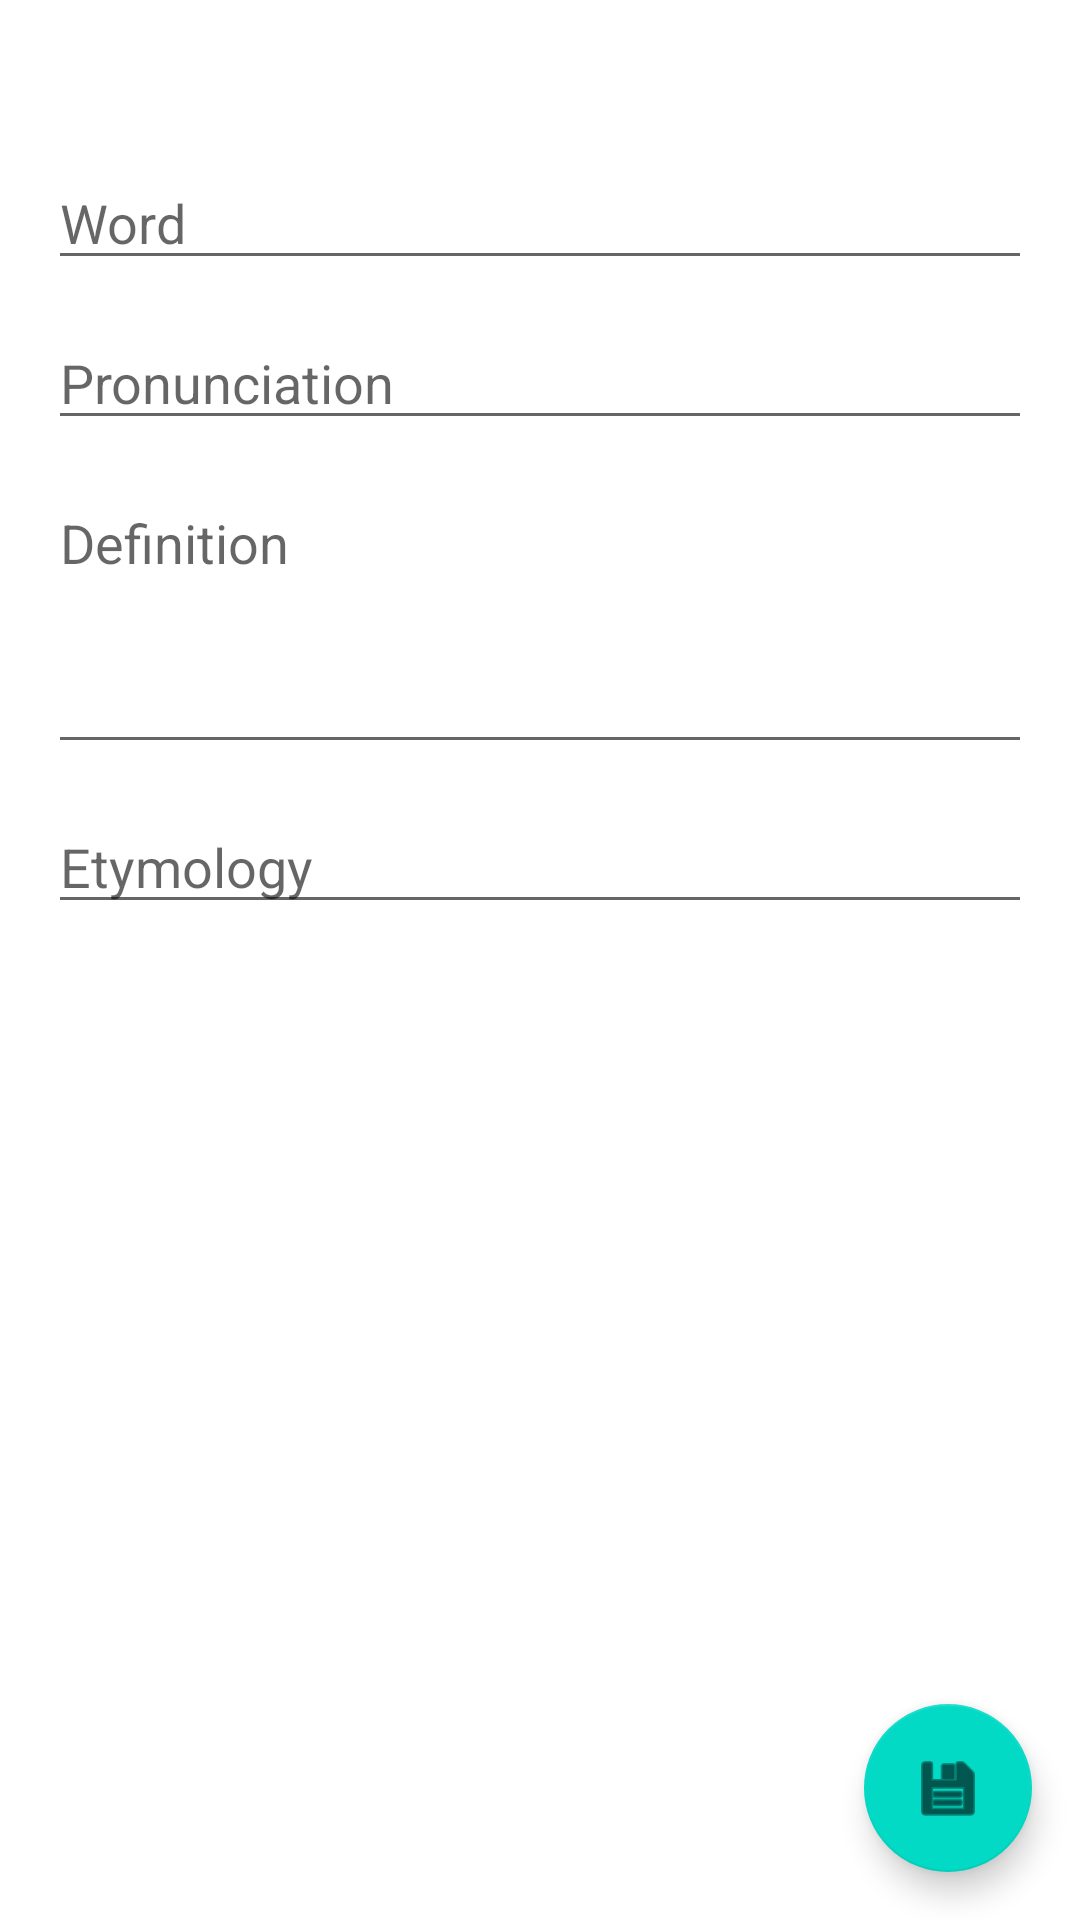

Write the Android layout XML for this screen, with the resource values it uses.
<!-- AndroidManifest.xml: application theme Theme.ClongDict -->
<!-- res/layout/activity_edit.xml -->
<?xml version="1.0" encoding="utf-8"?>
<androidx.coordinatorlayout.widget.CoordinatorLayout xmlns:android="http://schemas.android.com/apk/res/android"
    xmlns:app="http://schemas.android.com/apk/res-auto"
    xmlns:tools="http://schemas.android.com/tools"
    android:id="@+id/container"
    android:layout_width="match_parent"
    android:layout_height="match_parent"
    tools:context=".EditActivity">

    <com.google.android.material.floatingactionbutton.FloatingActionButton
        android:id="@+id/saveButton"
        android:layout_width="wrap_content"
        android:layout_height="wrap_content"
        android:layout_gravity="bottom|end"
        android:layout_marginEnd="@dimen/fab_margin"
        android:layout_marginBottom="16dp"
        android:clickable="true"
        android:onClick="saveBtnClicked"
        app:srcCompat="@android:drawable/ic_menu_save" />

    <ScrollView
        android:layout_width="match_parent"
        android:layout_height="match_parent">

        <androidx.constraintlayout.widget.ConstraintLayout xmlns:android="http://schemas.android.com/apk/res/android"
            xmlns:app="http://schemas.android.com/apk/res-auto"
            xmlns:tools="http://schemas.android.com/tools"
            android:layout_width="match_parent"
            android:layout_height="match_parent"
            android:paddingLeft="@dimen/activity_horizontal_margin"
            android:paddingTop="@dimen/activity_vertical_margin"
            android:paddingRight="@dimen/activity_horizontal_margin"
            android:paddingBottom="@dimen/activity_vertical_margin">

            <EditText
                android:id="@+id/word"
                android:layout_width="0dp"
                android:layout_height="wrap_content"
                android:layout_marginTop="36dp"
                android:hint="Word"
                android:inputType="textShortMessage|text"
                android:selectAllOnFocus="true"
                app:layout_constraintEnd_toEndOf="parent"
                app:layout_constraintStart_toStartOf="parent"
                app:layout_constraintTop_toTopOf="parent" />

            <EditText
                android:id="@+id/pronunciation"
                android:layout_width="0dp"
                android:layout_height="wrap_content"
                android:layout_marginTop="12dp"
                android:hint="Pronunciation"
                android:imeActionLabel="@string/action_sign_in_short"
                android:imeOptions="actionDone"
                android:inputType="textPhonetic"
                android:selectAllOnFocus="true"
                app:layout_constraintEnd_toEndOf="parent"
                app:layout_constraintStart_toStartOf="parent"
                app:layout_constraintTop_toBottomOf="@+id/word" />

            <EditText
                android:id="@+id/definition"
                android:layout_width="0dp"
                android:layout_height="wrap_content"
                android:layout_marginTop="12dp"
                android:gravity="top|left"
                android:hint="Definition"
                android:imeActionLabel="@string/action_sign_in_short"
                android:imeOptions="actionDone"
                android:inputType="textLongMessage|textCapSentences|textMultiLine"
                android:minHeight="96dp"
                android:selectAllOnFocus="true"
                app:layout_constraintEnd_toEndOf="parent"
                app:layout_constraintStart_toStartOf="parent"
                app:layout_constraintTop_toBottomOf="@+id/pronunciation" />

            <EditText
                android:id="@+id/etymology"
                android:layout_width="0dp"
                android:layout_height="wrap_content"
                android:layout_marginTop="12dp"
                android:hint="Etymology"
                android:imeActionLabel="@string/action_sign_in_short"
                android:imeOptions="actionDone"
                android:inputType="textPhonetic"
                android:selectAllOnFocus="true"
                app:layout_constraintEnd_toEndOf="parent"
                app:layout_constraintStart_toStartOf="parent"
                app:layout_constraintTop_toBottomOf="@+id/definition" />
        </androidx.constraintlayout.widget.ConstraintLayout>
    </ScrollView>
</androidx.coordinatorlayout.widget.CoordinatorLayout>
<!-- resources referenced by this layout -->
<resources>
  <dimen name="activity_horizontal_margin">16dp</dimen>
  <dimen name="activity_vertical_margin">16dp</dimen>
  <dimen name="fab_margin">16dp</dimen>
  <string name="action_sign_in_short">Sign in</string>
  <style name="Theme.ClongDict" parent="Theme.MaterialComponents.DayNight.DarkActionBar">
          
          <item name="colorPrimary">@color/purple_500</item>
          <item name="colorPrimaryVariant">@color/purple_700</item>
          <item name="colorOnPrimary">@color/white</item>
          
          <item name="colorSecondary">@color/teal_200</item>
          <item name="colorSecondaryVariant">@color/teal_700</item>
          <item name="colorOnSecondary">@color/black</item>
          
          <item name="android:statusBarColor" tools:targetApi="l">?attr/colorPrimaryVariant</item>
          
      </style>
  <!-- not gathered from this repository: default colours our renderer supplied (Android Studio template values) -->
  <color name="purple_500">#FF6200EE</color>
  <color name="purple_700">#FF3700B3</color>
  <color name="teal_200">#FF03DAC5</color>
  <color name="teal_700">#FF018786</color>
  <color name="black">#FF000000</color>
  <color name="white">#FFFFFFFF</color>
</resources>
